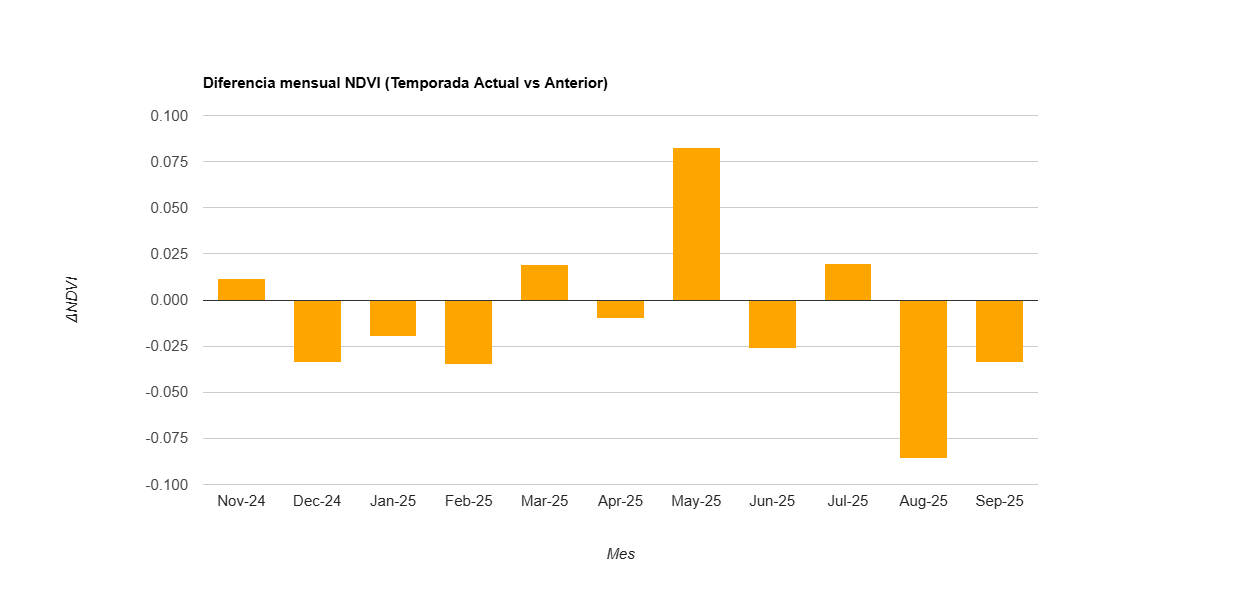

Data behind this chart, as committed beside it:
label, diff
Nov-24, 0.012
Dec-24, -0.034
Jan-25, -0.02
Feb-25, -0.035
Mar-25, 0.019
Apr-25, -0.01
May-25, 0.082
Jun-25, -0.026
Jul-25, 0.02
Aug-25, -0.086
Sep-25, -0.034
